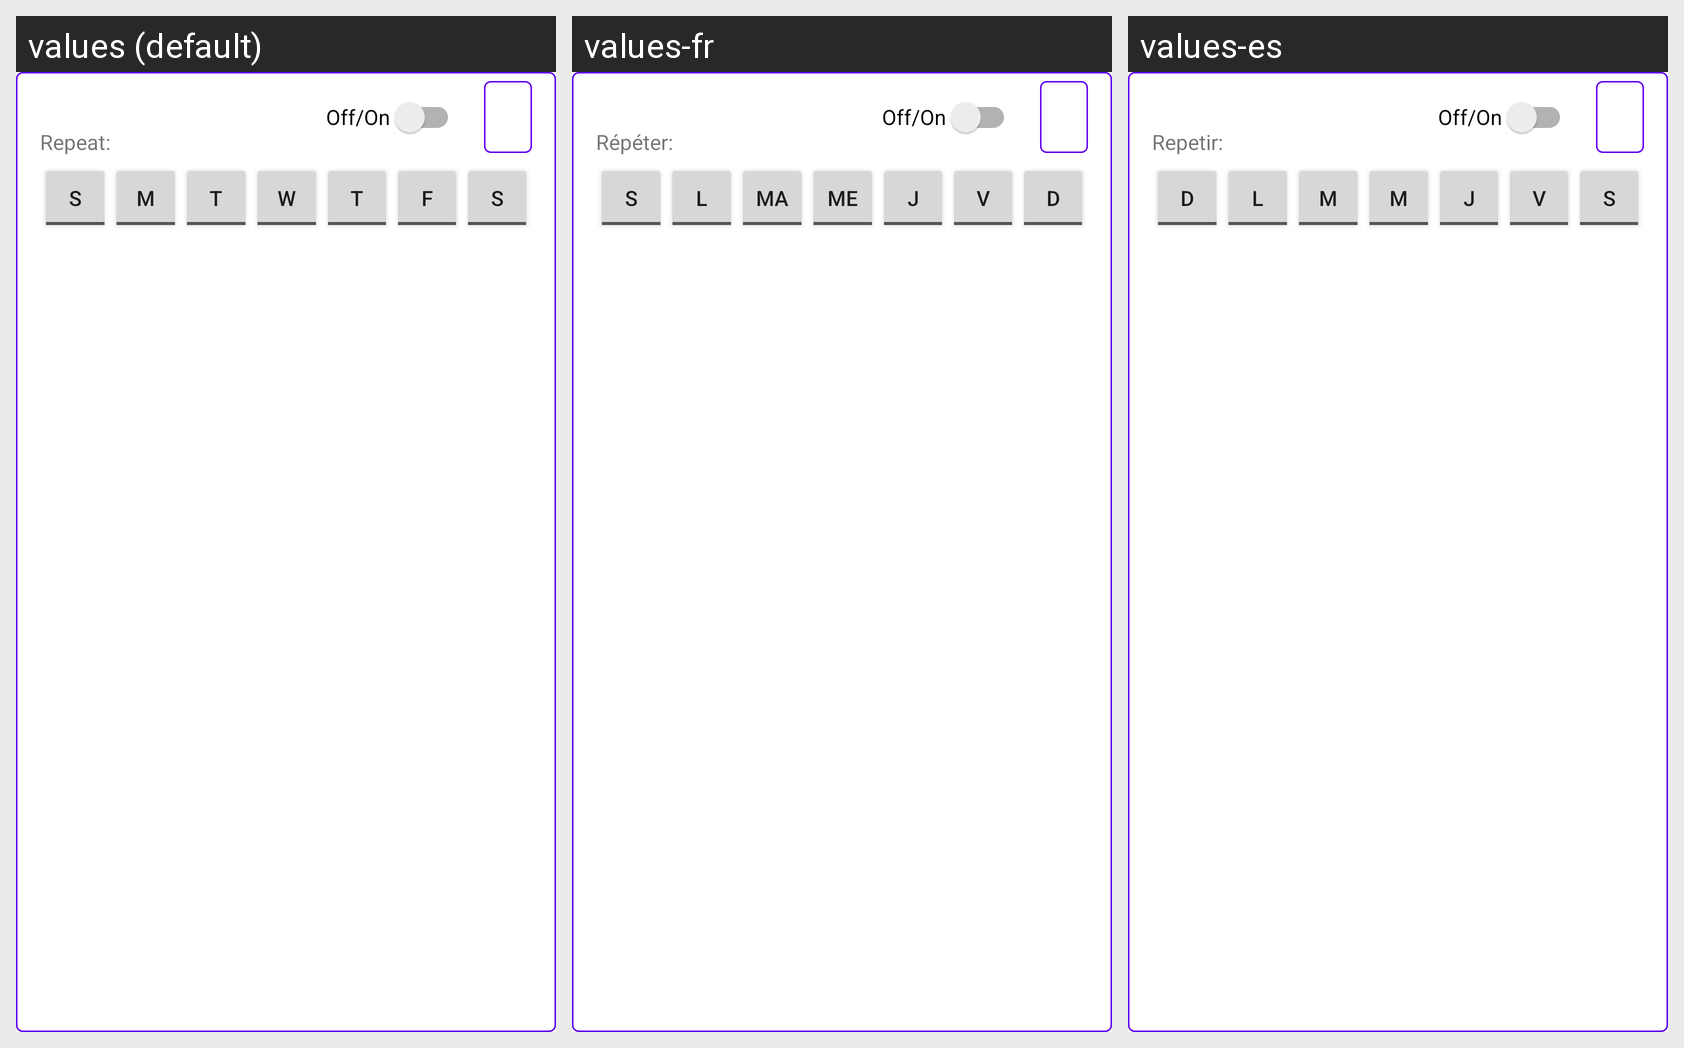

Locale-by-locale string values for the Android screen shown in this grid:
Android screen res/layout/schedule.xml rendered under 3 locales, left to right: values (default), values-fr, values-es. Device: Nexus 5 (rendered at 1080×1920; each locale shown at half size, 540×960, under a caption strip naming it); theme Theme.TimedShutdown.
Strings drawn on this screen, with the default value and each locale's value (text and hints the layout hard-codes, and strings that could not be matched under every locale, appear in the picture but are not listed):

repeat
  values: Repeat:
  values-fr: Répéter:
  values-es: Repetir:

sunday
  values: S
  values-fr: S
  values-es: D

monday
  values: M
  values-fr: L
  values-es: L

tuesday
  values: T
  values-fr: Ma
  values-es: M

wednesday
  values: W
  values-fr: Me
  values-es: M

thursday
  values: T
  values-fr: J
  values-es: J

friday
  values: F
  values-fr: V
  values-es: V

saturday
  values: S
  values-fr: D
  values-es: S
